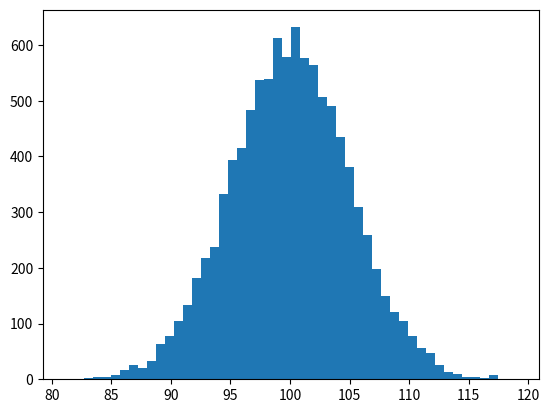

Generate this figure with matplotlib: (Note: this script raises an exception after producing the figure.)
#!/user/bin/python
"""
    Demo of the histogram (hist) function with a few features.

    In addition to the basic histogram, this demo shows a few optional features:

        * Setting the number of data bins
        * The ``normed`` flag, which normalizes bin heights so that the integral of
          the histogram is 1. The resulting histogram is a probability density.
        * Setting the face color of the bars
        * Setting the opacity (alpha value).

    """
import numpy as np
import matplotlib.pyplot as plt
from scipy.special import gamma 
from scipy import optimize

# example data
mu = 100 # mean of distribution
sigma = 5 # standard deviation of distribution

def gaussian(x, mu, sig):
    return np.power(2 * np.pi , -0.5)*np.exp(-np.power(x - mu , 2.) / (2 * np.power(sig, 2.)))/sig

def poisson(x, mu):
    return np.power(mu , x)/gamma(x+1.)*np.exp(-mu)

num_bins = 50
# the histogram of the data
x = mu + sigma * np.random.randn(10000) 
n, bins, patches = plt.hist(x, num_bins, normed=1, facecolor='blue', alpha=0.5)
bin_middles=0.5*(bins[1:]+bins[:-1])
moments=(mu)
paras, cov=optimize.curve_fit(poisson,bin_middles,n,p0=moments)
# add a 'best fit' line
y = poisson(bins, paras[0])
plt.plot(bins, y, 'r--')
plt.xlabel('Smarts')
plt.ylabel('Probability')
plt.title(r'Histogram of IQ: $\mu={0}$, $\sigma={1}$'.format(paras[0],paras[0]**0.5))

# Tweak spacing to prevent clipping of ylabel
plt.subplots_adjust(left=0.15)
plt.show()
